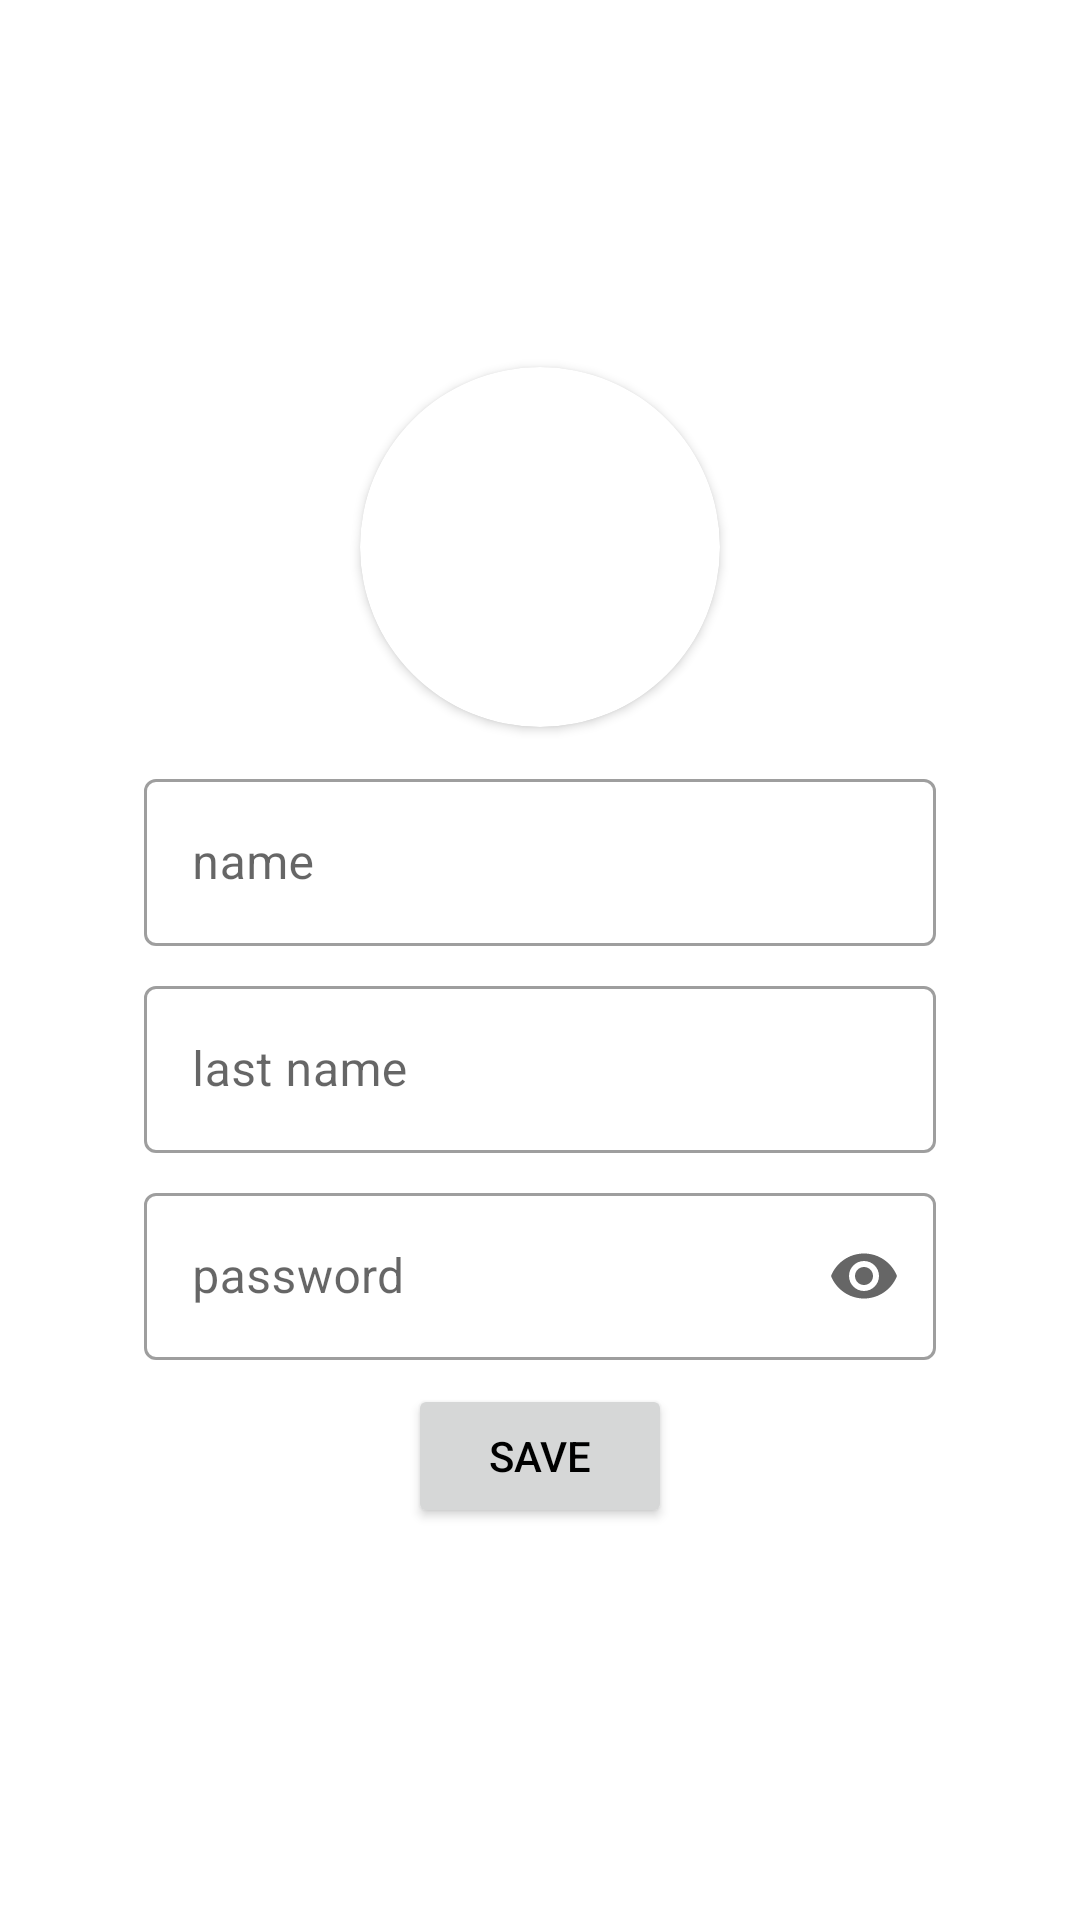

Write the Android layout XML for this screen, with the resource values it uses.
<!-- AndroidManifest.xml: application theme Theme.Instagram -->
<!-- res/layout/activity_settings.xml -->
<?xml version="1.0" encoding="utf-8"?>
<layout  xmlns:android="http://schemas.android.com/apk/res/android"
    xmlns:app="http://schemas.android.com/apk/res-auto"
    xmlns:tools="http://schemas.android.com/tools">
    <data>
        <variable
            name="name"
            type="String" />
        <variable
            name="lastname"
            type="String" />
        <variable
            name="password"
            type="String" />

    </data>

    <LinearLayout
        android:layout_width="match_parent"
        android:layout_height="match_parent"
        android:orientation="vertical"
        android:gravity="center"
        android:layout_centerVertical="true"
        android:paddingHorizontal="@dimen/large_150"
        android:paddingBottom="@dimen/small_100"
        tools:context=".view.SettingsActivity">
    <androidx.cardview.widget.CardView
        android:layout_width="wrap_content"
        android:layout_height="wrap_content"
        app:cardCornerRadius="60dp"
        android:layout_marginBottom="@dimen/small_150">
        <ImageView
            android:layout_width="120dp"
            android:layout_height="120dp"
            android:id="@+id/profilePic"
            android:contentDescription="Profile pic" />

    </androidx.cardview.widget.CardView>


    <com.google.android.material.textfield.TextInputLayout
        android:id="@+id/nameTextField"
        android:layout_width="match_parent"
        android:layout_height="wrap_content"
        android:hint="name"
        style="@style/Widget.MaterialComponents.TextInputLayout.OutlinedBox"
        android:layout_marginBottom="@dimen/small_100">

        <com.google.android.material.textfield.TextInputEditText
            android:layout_width="match_parent"
            android:layout_height="wrap_content"
            android:id="@+id/name"
            android:text="@{name}"
            />

    </com.google.android.material.textfield.TextInputLayout>
    <com.google.android.material.textfield.TextInputLayout
        android:id="@+id/lastnameTextField"
        android:layout_width="match_parent"
        android:layout_height="wrap_content"
        android:hint="last name"
        style="@style/Widget.MaterialComponents.TextInputLayout.OutlinedBox"
        android:layout_marginBottom="@dimen/small_100">

        <com.google.android.material.textfield.TextInputEditText
            android:layout_width="match_parent"
            android:layout_height="wrap_content"
            android:id="@+id/lastname"
            android:text="@{lastname}"
            />

    </com.google.android.material.textfield.TextInputLayout>



    <com.google.android.material.textfield.TextInputLayout
        android:id="@+id/passwordTextField"
        android:layout_width="match_parent"
        android:layout_height="wrap_content"
        android:hint="password"
        app:endIconMode="password_toggle"
        style="@style/Widget.MaterialComponents.TextInputLayout.OutlinedBox"
        android:layout_marginBottom="@dimen/small_100"
        >
        <com.google.android.material.textfield.TextInputEditText
            android:layout_width="match_parent"
            android:layout_height="wrap_content"
            android:inputType="textPassword"
            android:id="@+id/password"
            android:text="@{password}"

            />
    </com.google.android.material.textfield.TextInputLayout>


    <Button
        android:id="@+id/saveBtn"
        android:layout_width="wrap_content"
        android:layout_height="wrap_content"
        android:text="Save"

        />
    </LinearLayout>

</layout>
<!-- resources referenced by this layout -->
<resources>
  <dimen name="large_150">48dp</dimen>
  <dimen name="small_100">8dp</dimen>
  <dimen name="small_150">12dp</dimen>
  <style name="Theme.Instagram" parent="Theme.MaterialComponents.DayNight.DarkActionBar">
          
          <item name="colorPrimary">@color/purple_500</item>
          <item name="colorPrimaryVariant">@color/purple_500</item>
          <item name="colorOnPrimary">@color/white</item>
          
          <item name="colorSecondary">@color/teal_200</item>
          <item name="colorSecondaryVariant">@color/teal_700</item>
          <item name="colorOnSecondary">@color/black</item>
          
          <item name="android:statusBarColor">?attr/colorPrimaryVariant</item>
          <item name="android:textColor">@color/black</item>
          
      </style>
  <color name="purple_500">#6563FF</color>
  <color name="white">#FFFFFFFF</color>
  <color name="teal_200">#FF03DAC5</color>
  <color name="teal_700">#FF018786</color>
  <color name="black">#FF000000</color>
</resources>
